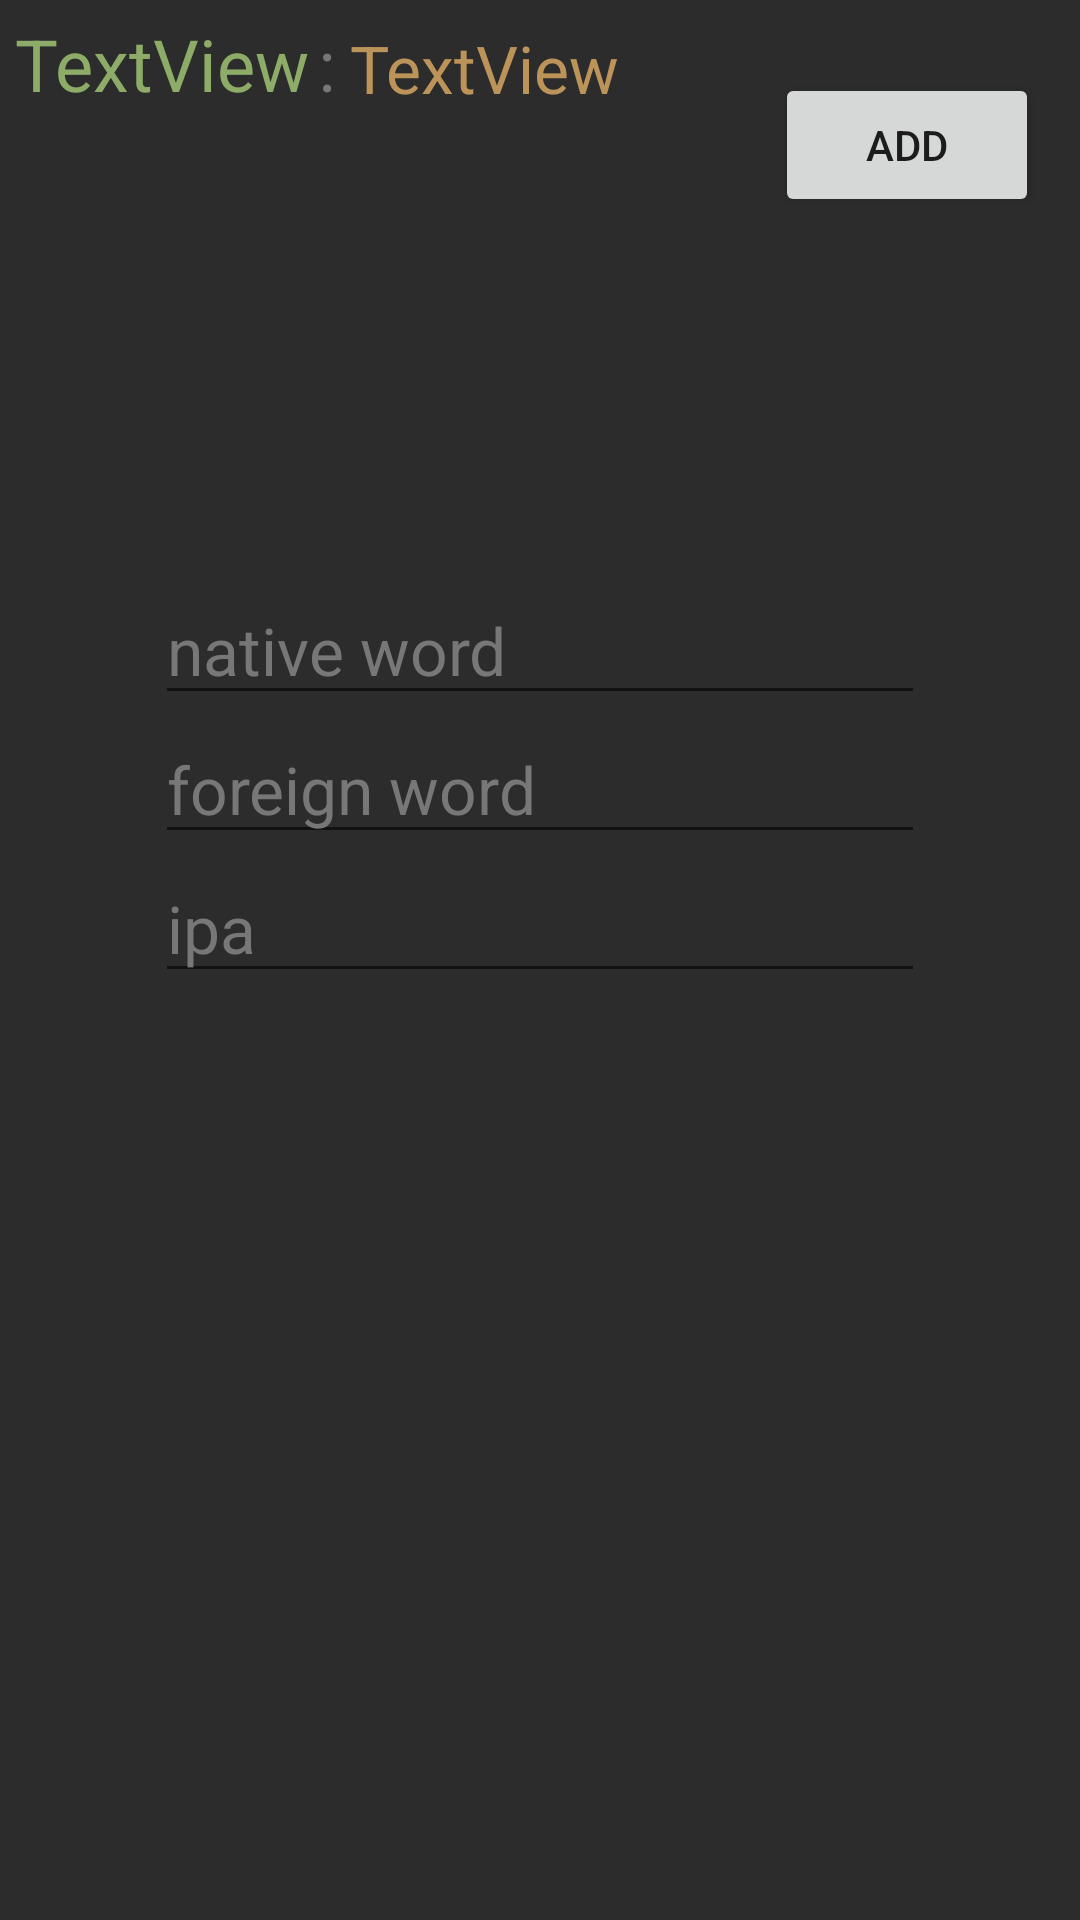

Layout XML and referenced resources for this Android screen:
<!-- AndroidManifest.xml: application theme Theme.Klaf -->
<!-- res/layout/activity_add_card.xml -->
<?xml version="1.0" encoding="utf-8"?>
<androidx.constraintlayout.widget.ConstraintLayout
    xmlns:android="http://schemas.android.com/apk/res/android"
    xmlns:app="http://schemas.android.com/apk/res-auto"
    xmlns:tools="http://schemas.android.com/tools"
    android:layout_width="match_parent"
    android:layout_height="match_parent"
    android:background="@color/app_background"
    tools:context=".screens.AddCardActivity">

    <EditText
        android:id="@+id/editTextNativeWor"
        android:layout_width="wrap_content"
        android:layout_height="wrap_content"
        android:ems="10"
        android:gravity="start|top"
        android:hint="native word"
        android:inputType="textMultiLine"
        android:textColor="#A9B34E"
        android:textColorHint="@color/hint"
        android:textSize="22sp"
        app:layout_constraintEnd_toEndOf="parent"
        app:layout_constraintHorizontal_bias="0.5"
        app:layout_constraintStart_toStartOf="parent"
        app:layout_constraintTop_toBottomOf="@+id/recyclerViewLettersBar" />

    <EditText
        android:id="@+id/editTexForeignWord"
        android:layout_width="wrap_content"
        android:layout_height="wrap_content"
        android:ems="10"
        android:hint="foreign word"
        android:textColorHint="@color/hint"
        android:textSize="22sp"
        android:textColor="#EDB158"
        android:gravity="start|top"
        android:inputType="textMultiLine"
        app:layout_constraintEnd_toEndOf="@+id/editTextNativeWor"
        app:layout_constraintStart_toStartOf="@+id/editTextNativeWor"
        app:layout_constraintTop_toBottomOf="@+id/editTextNativeWor" />

    <EditText
        android:id="@+id/editTextIpa"
        android:layout_width="wrap_content"
        android:layout_height="wrap_content"
        android:ems="10"
        android:hint="ipa"
        android:textColorHint="@color/hint"
        android:textSize="22sp"
        android:textColor="#71B5B4"
        android:gravity="start|top"
        android:inputType="textMultiLine"
        app:layout_constraintEnd_toEndOf="@+id/editTexForeignWord"
        app:layout_constraintStart_toStartOf="@+id/editTexForeignWord"
        app:layout_constraintTop_toBottomOf="@+id/editTexForeignWord" />

    <androidx.constraintlayout.widget.Guideline
        android:id="@+id/guideline2"
        android:layout_width="wrap_content"
        android:layout_height="wrap_content"
        app:layout_constraintGuide_percent="0.3"
        android:orientation="horizontal" />

    <Button
        android:id="@+id/buttonApplyChanges"
        android:layout_width="wrap_content"
        android:layout_height="wrap_content"
        android:onClick="onClickAddCard"
        android:text="Add"
        app:layout_constraintBottom_toTopOf="@+id/guideline2"
        app:layout_constraintEnd_toEndOf="parent"
        app:layout_constraintHorizontal_bias="0.95"
        app:layout_constraintStart_toStartOf="parent"
        app:layout_constraintTop_toTopOf="parent"
        app:layout_constraintVertical_bias="0.169" />

    <androidx.recyclerview.widget.RecyclerView
        android:id="@+id/recyclerViewLettersBar"
        android:layout_width="wrap_content"
        android:layout_height="wrap_content"
        app:layout_constraintBottom_toTopOf="@+id/guideline2"
        app:layout_constraintEnd_toEndOf="parent"
        app:layout_constraintHorizontal_bias="0.5"
        app:layout_constraintStart_toStartOf="parent" />

    <TextView
        android:id="@+id/textViewAddCardActivityDeskName"
        android:layout_width="wrap_content"
        android:layout_height="wrap_content"
        android:layout_marginTop="5dp"
        android:layout_marginStart="5dp"
        android:text="TextView"
        android:textSize="24sp"
        android:textColor="#8DAC68"
        app:layout_constraintStart_toStartOf="parent"
        app:layout_constraintTop_toTopOf="parent" />

    <TextView
        android:id="@+id/textViewCardQuantity"
        android:layout_width="wrap_content"
        android:layout_height="wrap_content"
        android:layout_marginStart="5dp"
        android:text="TextView"
        android:textColor="#BC9359"
        android:textSize="22sp"
        app:layout_constraintBottom_toBottomOf="@+id/textViewAddCardActivityDeskName"
        app:layout_constraintStart_toEndOf="@+id/textView3" />

    <TextView
        android:id="@+id/textView3"
        android:layout_width="wrap_content"
        android:layout_height="wrap_content"
        android:layout_marginStart="3dp"
        android:text=":"
        android:textColor="@color/hint"
        android:textSize="24sp"
        app:layout_constraintBottom_toBottomOf="@+id/textViewAddCardActivityDeskName"
        app:layout_constraintStart_toEndOf="@+id/textViewAddCardActivityDeskName" />
</androidx.constraintlayout.widget.ConstraintLayout>
<!-- resources referenced by this layout -->
<resources>
  <color name="app_background">#2C2C2C</color>
  <color name="hint">#777777</color>
  <style name="Theme.Klaf" parent="Theme.MaterialComponents.DayNight.DarkActionBar">
          
          <item name="colorPrimary">#A1A1A1</item>
          <item name="colorPrimaryVariant">@color/purple_700</item>
          <item name="colorOnPrimary">@color/white</item>
          
          <item name="colorSecondary">#BD9A31</item>
          <item name="colorSecondaryVariant">#CDDC39</item>
          <item name="colorOnSecondary">@color/black</item>
          
          <item name="android:statusBarColor" tools:targetApi="l">?attr/colorPrimaryVariant</item>
          
      </style>
  <color name="purple_700">#FF3700B3</color>
  <color name="white">#FFFFFFFF</color>
  <color name="black">#FF000000</color>
</resources>
